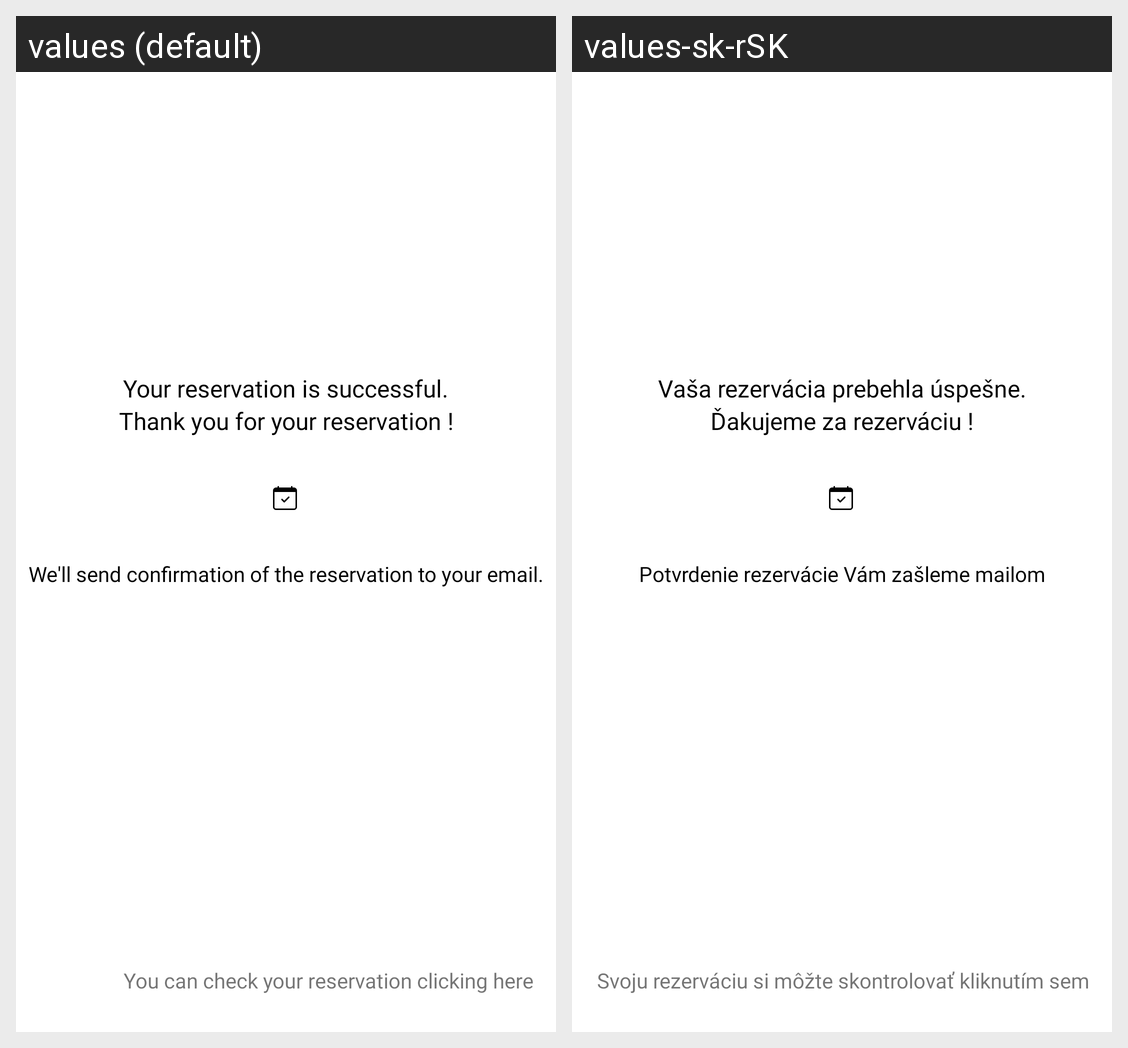

Strings drawn on this Android screen and how each of the app's shown locales translates them:
Android screen res/layout/activity_reservation_successful.xml rendered under 2 locales, left to right: values (default), values-sk-rSK. Device: Nexus 5 (rendered at 1080×1920; each locale shown at half size, 540×960, under a caption strip naming it); theme Theme.Barberiseapp.
Strings drawn on this screen, with the default value and each locale's value (text and hints the layout hard-codes, and strings that could not be matched under every locale, appear in the picture but are not listed):

reservation_success
  values: Your reservation is successful.
  values-sk-rSK: Vaša rezervácia prebehla úspešne.

reservation_thanks
  values: Thank you for your reservation !
  values-sk-rSK: Ďakujeme za rezerváciu !

reservation_notification
  values: We'll send confirmation of the reservation to your email.
  values-sk-rSK: Potvrdenie rezervácie Vám zašleme mailom

check_reservation
  values: You can check your reservation clicking here
  values-sk-rSK: Svoju rezerváciu si môžte skontrolovať kliknutím sem
